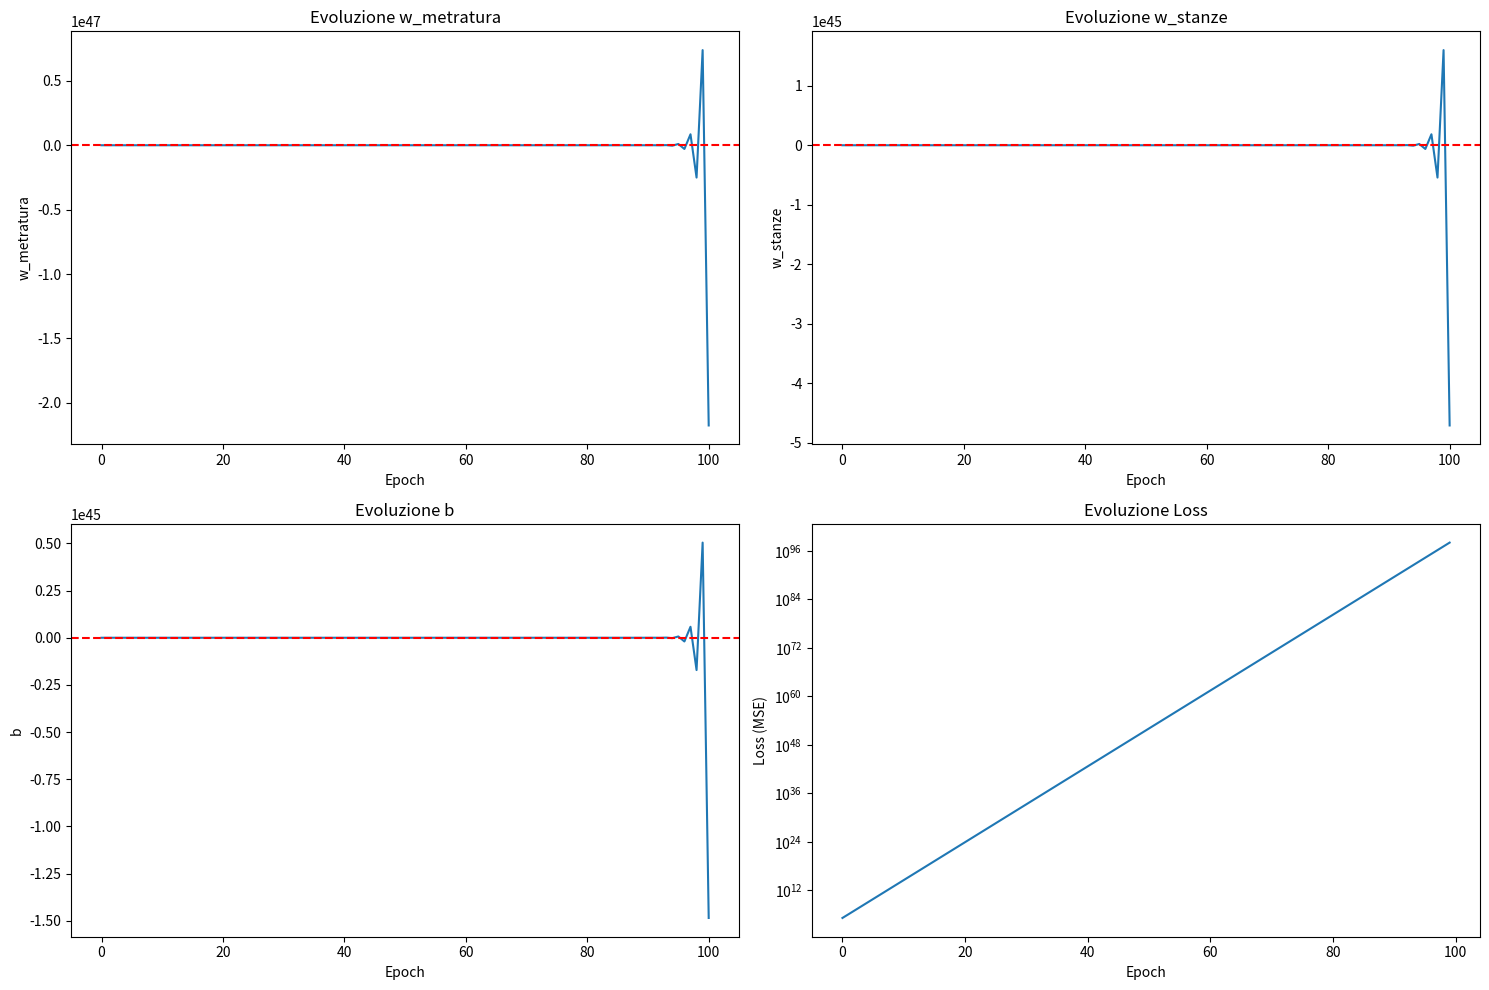

Here is the Python script that generated this plot:
import numpy as np
import matplotlib.pyplot as plt

# Creiamo un dataset di esempio: prezzi di case basati su metratura e numero di stanze
np.random.seed(42)  # Per riproducibilità

# Numero di esempi
n_samples = 20

# Feature: metratura (m²) e numero di stanze
X = np.zeros((n_samples, 2))  # Matrice di input: 20 esempi, 2 feature ciascuno
X[:, 0] = np.random.randint(50, 200, n_samples)  # Metratura tra 50 e 200 m²
X[:, 1] = np.random.randint(1, 6, n_samples)  # Numero di stanze tra 1 e 5

# Parametri reali che vogliamo scoprire (nell'esempio, il modello "vero" sarebbe prezzo = 1.5*metratura + 30*stanze + 20)
true_w = np.array([1.5, 30])  # Coefficienti: 1.5 k€/m² e 30 k€/stanza
true_b = 20  # Intercetta: 20 k€ base

# Target: prezzo in migliaia di euro
y = np.dot(X, true_w) + true_b + np.random.normal(0, 10, n_samples)  # Aggiungiamo un po' di rumore

# Iniziamo con parametri casuali
w = np.random.randn(2)  # [w_metratura, w_stanze]
b = 0

# Iperparametri
learning_rate = 0.0001
epochs = 100

# Storia dei parametri e perdite per visualizzazione
history = {
    'w1': [w[0]],  # w per metratura
    'w2': [w[1]],  # w per stanze
    'b': [b],
    'loss': []
}

print("Dataset:")
print("X (prime 5 righe):")
print("   Metratura  Stanze")
for i in range(5):
    print(f"   {X[i, 0]:.1f}       {X[i, 1]:.0f}")
print("\ny (primi 5 prezzi):", y[:5])
print("\nParametri veri da scoprire:")
print(f"w_metratura = {true_w[0]}, w_stanze = {true_w[1]}, b = {true_b}")
print("\nParametri iniziali:")
print(f"w_metratura = {w[0]:.4f}, w_stanze = {w[1]:.4f}, b = {b:.4f}")

print("\nTraining del modello:")
print("Epoch   Loss      w_metratura  w_stanze   b")
print("-" * 48)

# Training loop
for epoch in range(epochs):
    # Forward pass (calcolo predizione) usando notazione matriciale
    y_pred = np.dot(X, w) + b

    # Calcolo errore (loss)
    loss = np.mean((y_pred - y) ** 2)  # Mean Squared Error

    # Calcolo gradiente
    dw = 2 * np.dot(X.T, (y_pred - y)) / n_samples  # X.T è la trasposta di X
    db = 2 * np.mean(y_pred - y)

    # Aggiornamento parametri
    w = w - learning_rate * dw
    b = b - learning_rate * db

    # Salva i parametri per visualizzazione
    history['w1'].append(w[0])
    history['w2'].append(w[1])
    history['b'].append(b)
    history['loss'].append(loss)

    # Stampa alcune epoche per vedere l'evoluzione
    if epoch % 10 == 0 or epoch == epochs - 1:
        print(f"{epoch:5d}   {loss:8.2f}   {w[0]:8.4f}   {w[1]:8.4f}   {b:8.4f}")

print("\nParametri finali:")
print(f"w_metratura = {w[0]:.4f}, w_stanze = {w[1]:.4f}, b = {b:.4f}")
print(f"Parametri veri: w_metratura = {true_w[0]}, w_stanze = {true_w[1]}, b = {true_b}")

# Visualizzazione dell'evoluzione dei parametri
plt.figure(figsize=(15, 10))

plt.subplot(2, 2, 1)
plt.plot(history['w1'])
plt.axhline(y=true_w[0], color='r', linestyle='--')
plt.title('Evoluzione w_metratura')
plt.xlabel('Epoch')
plt.ylabel('w_metratura')

plt.subplot(2, 2, 2)
plt.plot(history['w2'])
plt.axhline(y=true_w[1], color='r', linestyle='--')
plt.title('Evoluzione w_stanze')
plt.xlabel('Epoch')
plt.ylabel('w_stanze')

plt.subplot(2, 2, 3)
plt.plot(history['b'])
plt.axhline(y=true_b, color='r', linestyle='--')
plt.title('Evoluzione b')
plt.xlabel('Epoch')
plt.ylabel('b')

plt.subplot(2, 2, 4)
plt.plot(history['loss'])
plt.title('Evoluzione Loss')
plt.xlabel('Epoch')
plt.ylabel('Loss (MSE)')
plt.yscale('log')

plt.tight_layout()
plt.show()

print("\nDimostrazione del calcolo matriciale per la prima epoca:")
print("1. X (prime 3 righe della matrice di input):")
print(X[:3])

print("\n2. w iniziale (vettore dei pesi):")
print(w)

print("\n3. Calcolo della predizione y_pred = X·w + b:")
y_pred_demo = np.dot(X[:3], w) + b
print(f"X·w per le prime 3 righe:")
for i in range(3):
    print(f"({X[i, 0]} × {w[0]:.4f}) + ({X[i, 1]} × {w[1]:.4f}) + {b:.4f} = {y_pred_demo[i]:.4f}")

print("\n4. Calcolo dell'errore (y_pred - y):")
error_demo = y_pred_demo - y[:3]
for i in range(3):
    print(f"{y_pred_demo[i]:.4f} - {y[:3][i]:.4f} = {error_demo[i]:.4f}")

print("\n5. Calcolo del gradiente:")
print("dw = 2 * X.T · (y_pred - y) / n_samples")
print("Per w_metratura:")
dw1_detail = 2 * sum([X[i, 0] * error_demo[i] for i in range(3)]) / 3
print(
    f"2 * ({X[0, 0]} × {error_demo[0]:.4f} + {X[1, 0]} × {error_demo[1]:.4f} + {X[2, 0]} × {error_demo[2]:.4f}) / 3 = {dw1_detail:.4f}")

print("Per w_stanze:")
dw2_detail = 2 * sum([X[i, 1] * error_demo[i] for i in range(3)]) / 3
print(
    f"2 * ({X[0, 1]} × {error_demo[0]:.4f} + {X[1, 1]} × {error_demo[1]:.4f} + {X[2, 1]} × {error_demo[2]:.4f}) / 3 = {dw2_detail:.4f}")

print("\n6. Aggiornamento dei parametri:")
w_new1 = w[0] - learning_rate * dw1_detail
w_new2 = w[1] - learning_rate * dw2_detail
print(f"w_metratura_new = {w[0]:.4f} - {learning_rate} × {dw1_detail:.4f} = {w_new1:.4f}")
print(f"w_stanze_new = {w[1]:.4f} - {learning_rate} × {dw2_detail:.4f} = {w_new2:.4f}")